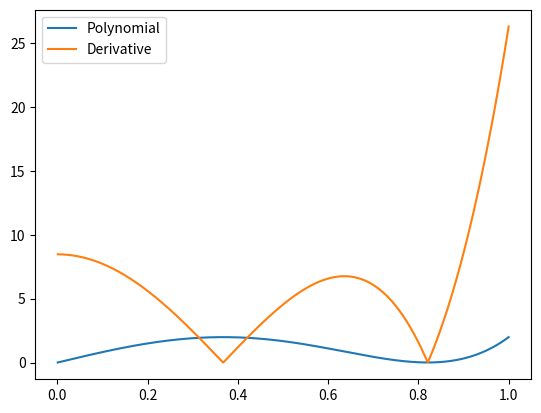

The matplotlib source for this figure:
import math

import matplotlib.pyplot as plt
import numpy as np

coeffs_list = [
    (8.28721201814563, -23.595886519098837, 17.300387312530933),
    (4.107059111542203, -2.9478499167379106, 0.5448431082926601),
    (3.9486908534822946, -2.908902115962949, 0.5518191394370137),
    (3.3184196573706015, -2.488488024314874, 0.51004894012372),
    (2.300652019954817, -1.6689039845747493, 0.4188073119525673),
    # (1.891301407787398, -1.2679958271945868, 0.37680408948524835),
    # (1.8750014808534479, -1.2500016453999487, 0.3750001645474248),
    # (1.875, -1.25, 0.375),  # subsequent coeffs equal this numerically
]

coeffs_list_no_cushion = [
    [8.4703288, -25.10807471, 18.6292756],
    [4.18283418, -3.10870111, 0.58060668],
    [3.96185728, -2.95406375, 0.56297612],
    [3.28658622, -2.46472013, 0.50735769],
    [2.27374999, -1.64466037, 0.41619093],
]


def p(c, x):
    out = 0
    for i in range(len(c)):
        out += c[i] * x ** (2 * i + 1)
    return out


# Derivative of polynomial
def pp(c, x):
    out = 0
    for i in range(len(c)):
        out += c[i] * (2 * i + 1) * x ** (2 * i)
    return out


def error_comp(c, l, u, x):
    n = len(c[0]) * 2 + 1
    return (
        np.sqrt(
            np.abs(
                (l - x) * (u - x) * (pp(c[0], x) * pp(c[1], p(c[0], x))) ** 2
                + n**2 * p(c[1], p(c[0], x)) ** 2
            )
        )
        / n
    )


def error(c, l, u, x):
    n = len(c) * 2 + 1
    return np.sqrt((l - x) * (u - x) * pp(c, x) ** 2 + n**2 * (p(c, x)) ** 2) / n


def plot_comp():
    c = coeffs_list_no_cushion
    l = 0.001
    u = 1
    x = np.linspace(l, u, 1000)
    plt.plot(x, np.abs(error_comp(c, l, u, x) - 1), label="Approx error")
    plt.plot(x, np.abs(p(c[1], p(c[0], x)) - 1), label="Actual error")
    plt.legend()
    plt.show()


def plot_non_comp():
    c = coeffs_list_no_cushion[0]
    l = 0.001
    u = 1
    x = np.linspace(l, u, 1000)
    plt.plot(x, np.abs(p(c, x)), label="Polynomial")
    plt.plot(x, np.abs(pp(c, x)), label="Derivative")
    plt.legend()
    plt.show()


def main():
    plot_non_comp()


if __name__ == "__main__":
    main()
